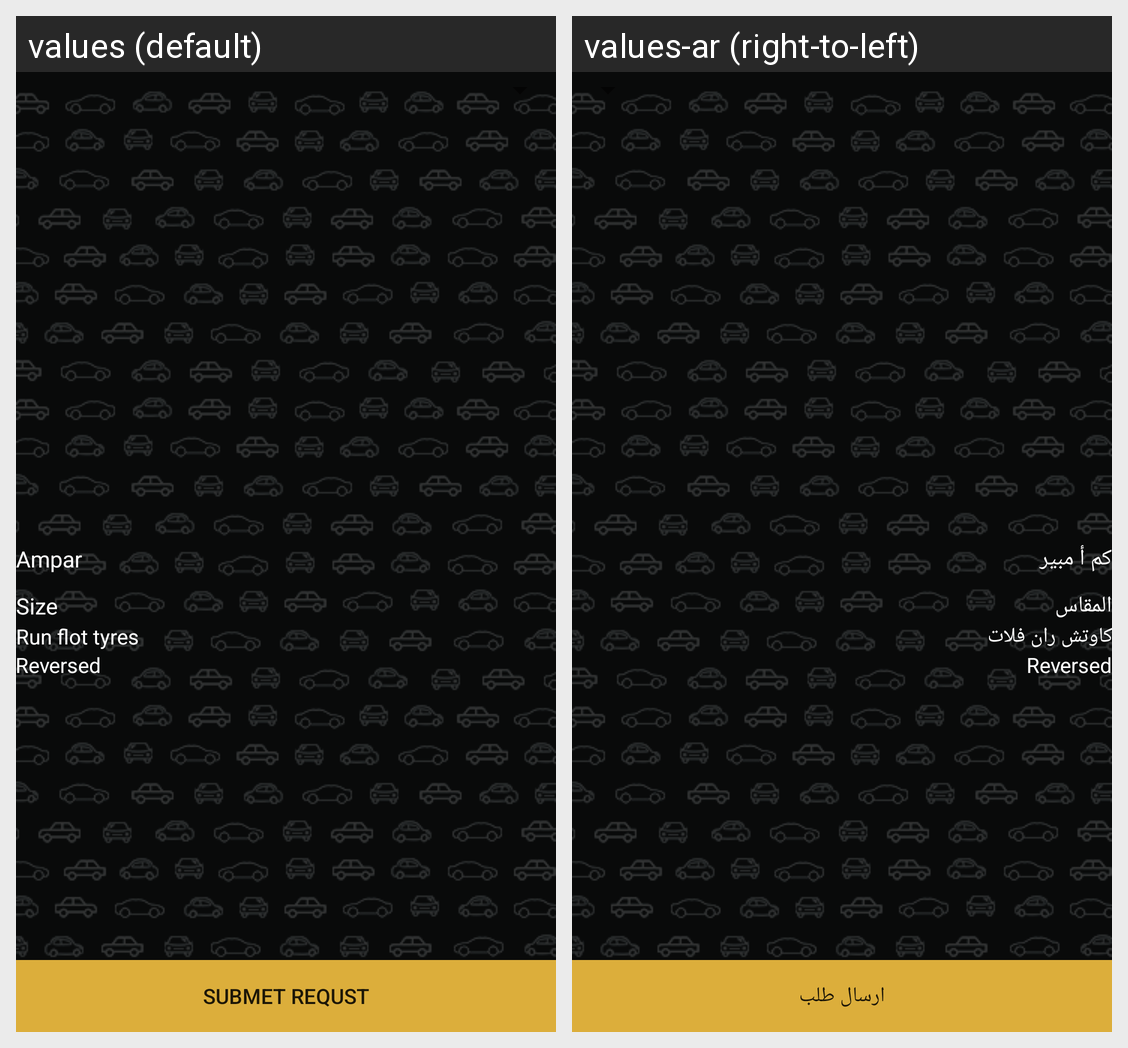

Locale-by-locale string values for the Android screen shown in this grid:
Android screen res/layout/fragment_make_battery_request.xml rendered under 2 locales, left to right: values (default), values-ar (right-to-left). Device: Nexus 5 (rendered at 1080×1920; each locale shown at half size, 540×960, under a caption strip naming it); theme AppTheme.
Strings drawn on this screen, with the default value and each locale's value (text and hints the layout hard-codes, and strings that could not be matched under every locale, appear in the picture but are not listed):

Run_flot_tyres
  values: Run flot tyres
  values-ar: كاوتش ران فلات

Reversed
  values: Reversed
  values-ar: Reversed  [not translated; the default value is used]

submet_requst
  values: SUBMET REQUST
  values-ar: ارسال طلب
